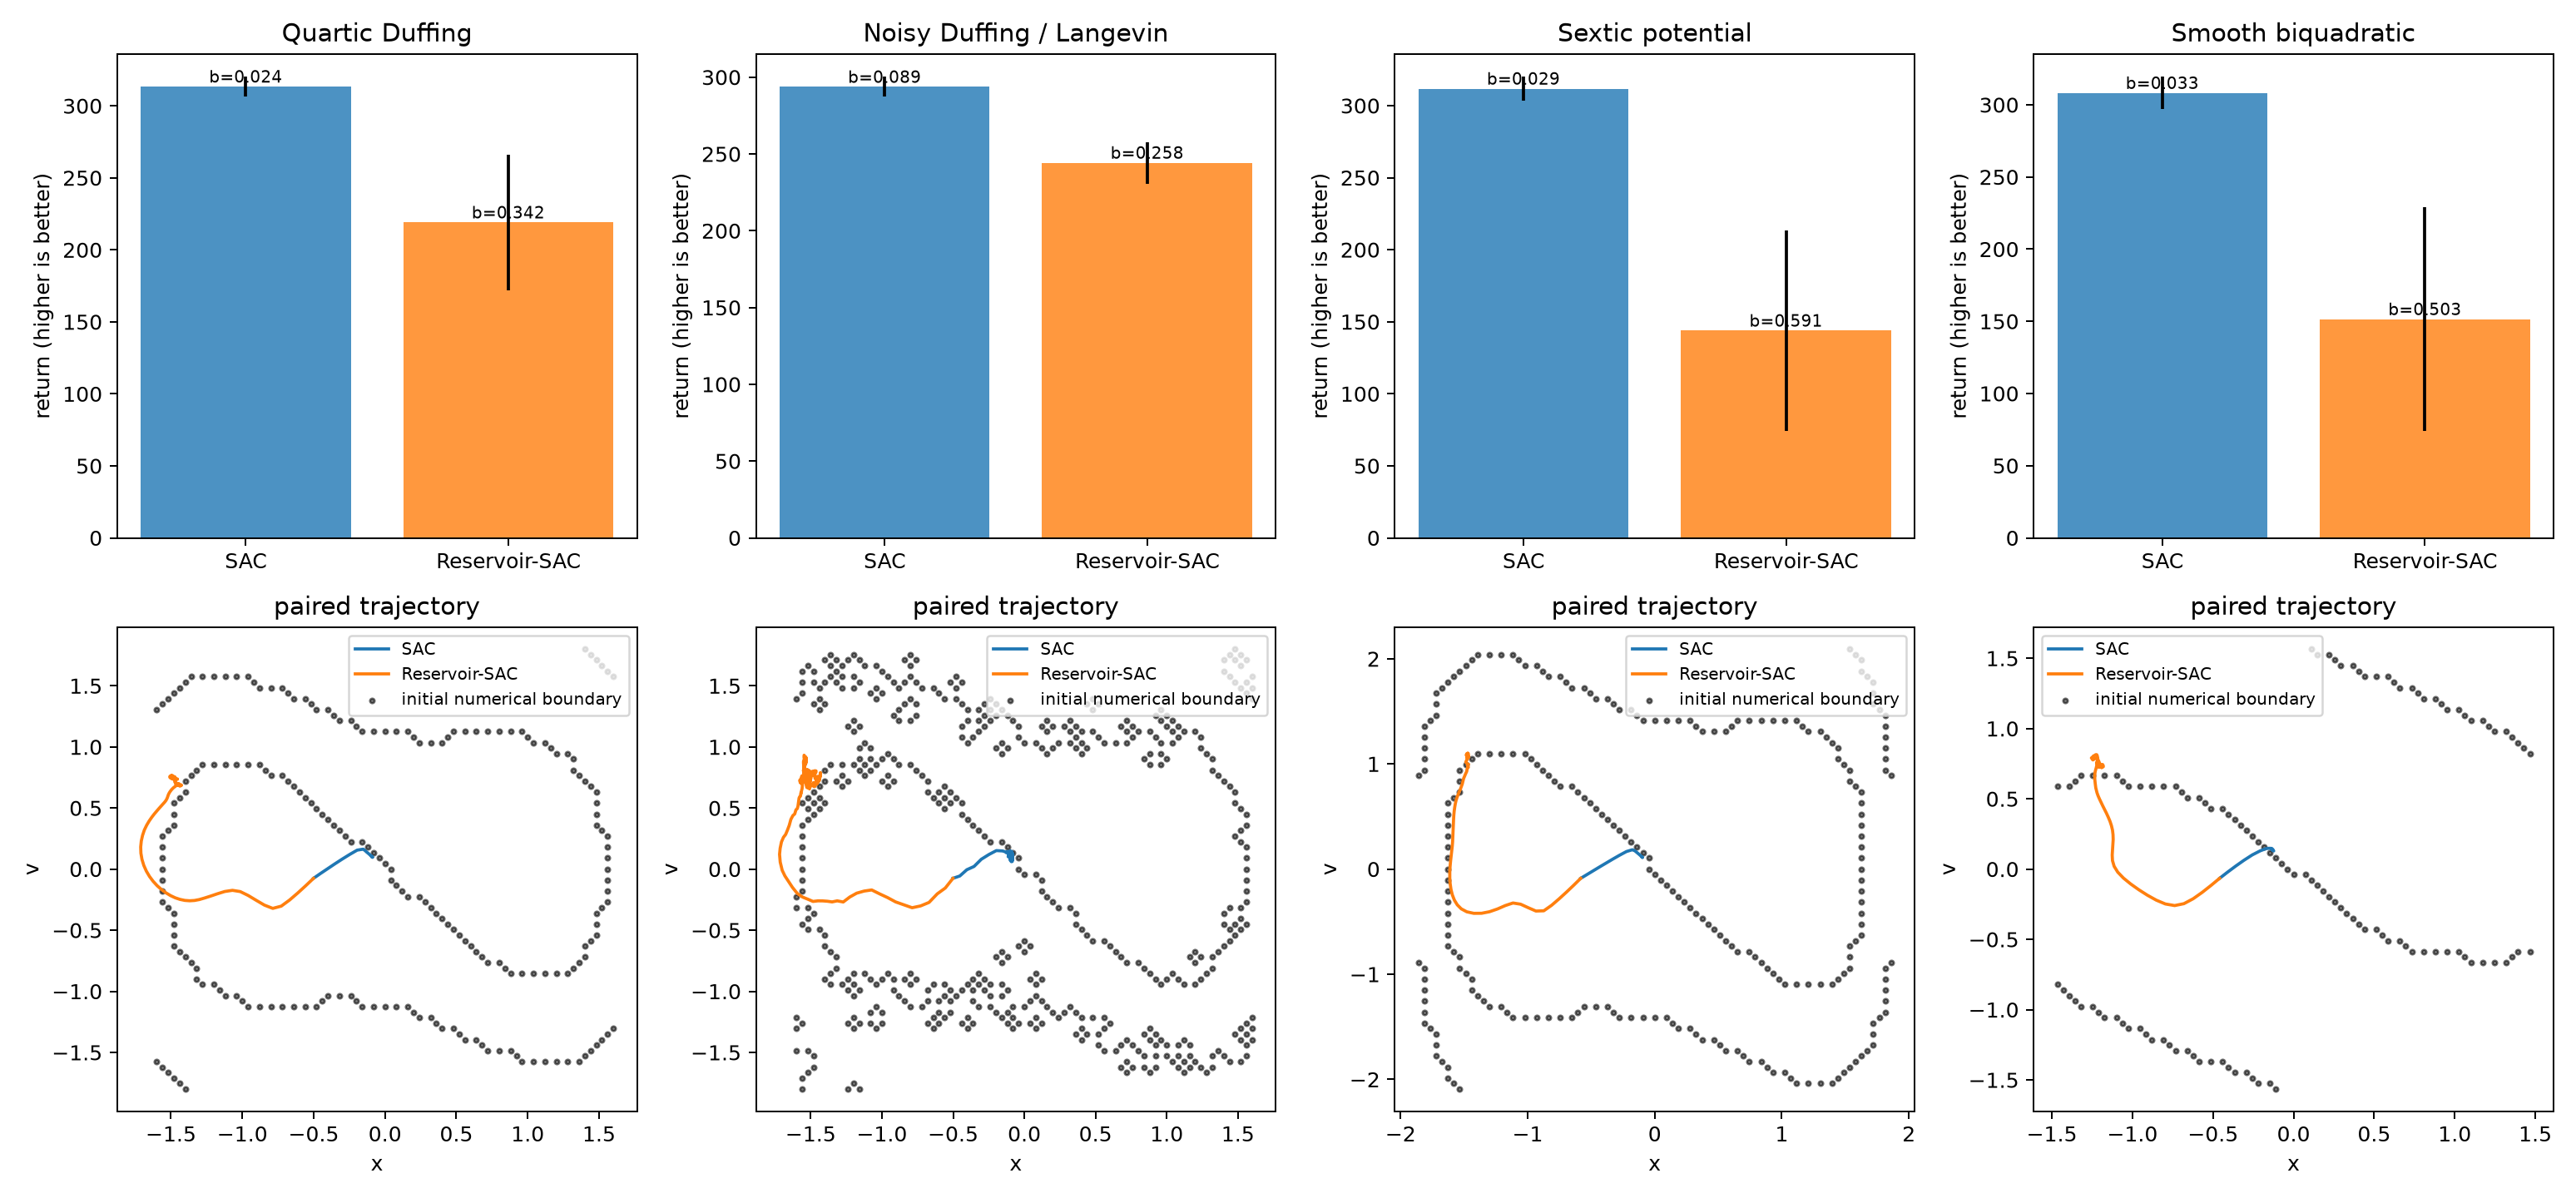

The file beside this chart, header and first rows:
system, model, episode, seed, return, mean_boundary_score, survived_steps
duffing, SAC, 0, 2000000, 315.4, 0.01815, 300
duffing, SAC, 1, 2000001, 315.9, 0.01704, 300
duffing, SAC, 2, 2000002, 305.1, 0.05222, 300
duffing, SAC, 3, 2000003, 304.1, 0.05111, 300
duffing, SAC, 4, 2000004, 320.7, 0.0003704, 300
duffing, SAC, 5, 2000005, 317.3, 0.01, 300
duffing, SAC, 6, 2000006, 304.5, 0.05037, 300
duffing, SAC, 7, 2000007, 305, 0.05148, 300
duffing, SAC, 8, 2000008, 315.1, 0.01704, 300
duffing, SAC, 9, 2000009, 320.4, 0.0, 300
duffing, SAC, 10, 2000010, 317.9, 0.01, 300
duffing, SAC, 11, 2000011, 297.1, 0.07704, 300
duffing, SAC, 12, 2000012, 318.7, 0.004815, 300
duffing, SAC, 13, 2000013, 317.4, 0.01037, 300
duffing, SAC, 14, 2000014, 313, 0.02778, 300
duffing, SAC, 15, 2000015, 309.8, 0.03481, 300
duffing, SAC, 16, 2000016, 320.6, 0.001111, 300
duffing, SAC, 17, 2000017, 316.1, 0.01481, 300
duffing, SAC, 18, 2000018, 320.5, 0.0, 300
duffing, SAC, 19, 2000019, 313, 0.02481, 300
duffing, Reservoir-SAC, 0, 2000000, 250, 0.2407, 300
duffing, Reservoir-SAC, 1, 2000001, 246, 0.2541, 300
duffing, Reservoir-SAC, 2, 2000002, 174.2, 0.4848, 300
duffing, Reservoir-SAC, 3, 2000003, 169.4, 0.5141, 300
duffing, Reservoir-SAC, 4, 2000004, 245.5, 0.2537, 300
duffing, Reservoir-SAC, 5, 2000005, 227.5, 0.3107, 300
duffing, Reservoir-SAC, 6, 2000006, 176.1, 0.4833, 300
duffing, Reservoir-SAC, 7, 2000007, 206.8, 0.387, 300
duffing, Reservoir-SAC, 8, 2000008, 263.4, 0.1978, 300
duffing, Reservoir-SAC, 9, 2000009, 247.5, 0.2481, 300
duffing, Reservoir-SAC, 10, 2000010, 252.5, 0.2322, 300
duffing, Reservoir-SAC, 11, 2000011, 192.5, 0.4326, 300
duffing, Reservoir-SAC, 12, 2000012, 236.8, 0.2804, 300
duffing, Reservoir-SAC, 13, 2000013, 246, 0.2526, 300
duffing, Reservoir-SAC, 14, 2000014, 53.45, 0.8926, 300
duffing, Reservoir-SAC, 15, 2000015, 228.9, 0.3037, 300
duffing, Reservoir-SAC, 16, 2000016, 243, 0.2622, 300
duffing, Reservoir-SAC, 17, 2000017, 245.3, 0.2548, 300
duffing, Reservoir-SAC, 18, 2000018, 253, 0.2307, 300
duffing, Reservoir-SAC, 19, 2000019, 223.2, 0.3211, 300
langevin, SAC, 0, 2000000, 295.8, 0.08278, 300
langevin, SAC, 1, 2000001, 297.1, 0.07843, 300
langevin, SAC, 2, 2000002, 288.7, 0.1046, 300
langevin, SAC, 3, 2000003, 287.1, 0.1096, 300
langevin, SAC, 4, 2000004, 296.1, 0.08148, 300
langevin, SAC, 5, 2000005, 294.5, 0.0838, 300
langevin, SAC, 6, 2000006, 289.7, 0.1011, 300
langevin, SAC, 7, 2000007, 289.4, 0.1011, 300
langevin, SAC, 8, 2000008, 294.2, 0.08611, 300
langevin, SAC, 9, 2000009, 301.1, 0.06407, 300
langevin, SAC, 10, 2000010, 300.2, 0.0687, 300
langevin, SAC, 11, 2000011, 273.7, 0.1514, 300
langevin, SAC, 12, 2000012, 296, 0.07972, 300
langevin, SAC, 13, 2000013, 300.3, 0.06713, 300
langevin, SAC, 14, 2000014, 296.7, 0.08, 300
langevin, SAC, 15, 2000015, 287.6, 0.1084, 300
langevin, SAC, 16, 2000016, 301.7, 0.06333, 300
langevin, SAC, 17, 2000017, 294, 0.0888, 300
langevin, SAC, 18, 2000018, 299.8, 0.06972, 300
langevin, SAC, 19, 2000019, 290, 0.1006, 300
... 100 more rows
